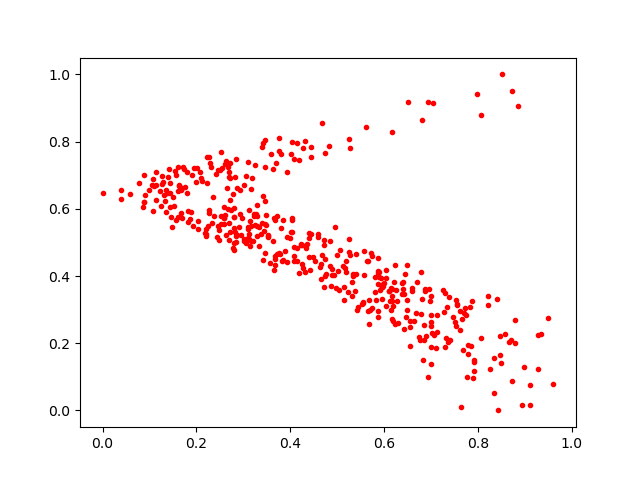

Values plotted in this chart, from the file beside it:
0.56884426, 0.2988652
0.7061, 0.2244
0.4402, 0.5121
0.08946, 0.6411
0.5127, 0.4308
0.7688, 0.1807
0.611, 0.3563
0.2023, 0.5405
0.306, 0.697
0.1141, 0.67
0.347, 0.4692
0.7915, 0.1455
0.1339, 0.6223
0.6486, 0.4339
0.2716, 0.6271
0.5441, 0.3066
0.4447, 0.755
0.3599, 0.7632
0.2798, 0.4989
0.7547, 0.3134
0.3106, 0.5402
0.5896, 0.4116
0.1864, 0.5696
0.2096, 0.6924
0.4818, 0.7878
0.2272, 0.5861
0.6874, 0.3541
0.1497, 0.6348
0.1607, 0.6541
0.09849, 0.6573
0.2688, 0.5591
0.3152, 0.4907
0.3171, 0.5481
0.2834, 0.5005
0.1816, 0.5611
0.6934, 0.1006
0.3048, 0.4986
0.7299, 0.1895
0.2793, 0.5746
0.465, 0.3908
0.1073, 0.5937
0.3938, 0.7084
0.6288, 0.2608
0.6222, 0.432
0.4996, 0.4613
0.4451, 0.5263
0.1599, 0.7246
0.1689, 0.663
0.5864, 0.3751
0.6989, 0.2847
0.6452, 0.4068
0.1438, 0.6773
0.3404, 0.5586
0.6589, 0.355
0.1797, 0.6465
0.4078, 0.7482
0.7511, 0.2636
0.7906, 0.1168
0.4649, 0.4347
0.242, 0.7038
0.0, 0.6458
... 398 more rows
